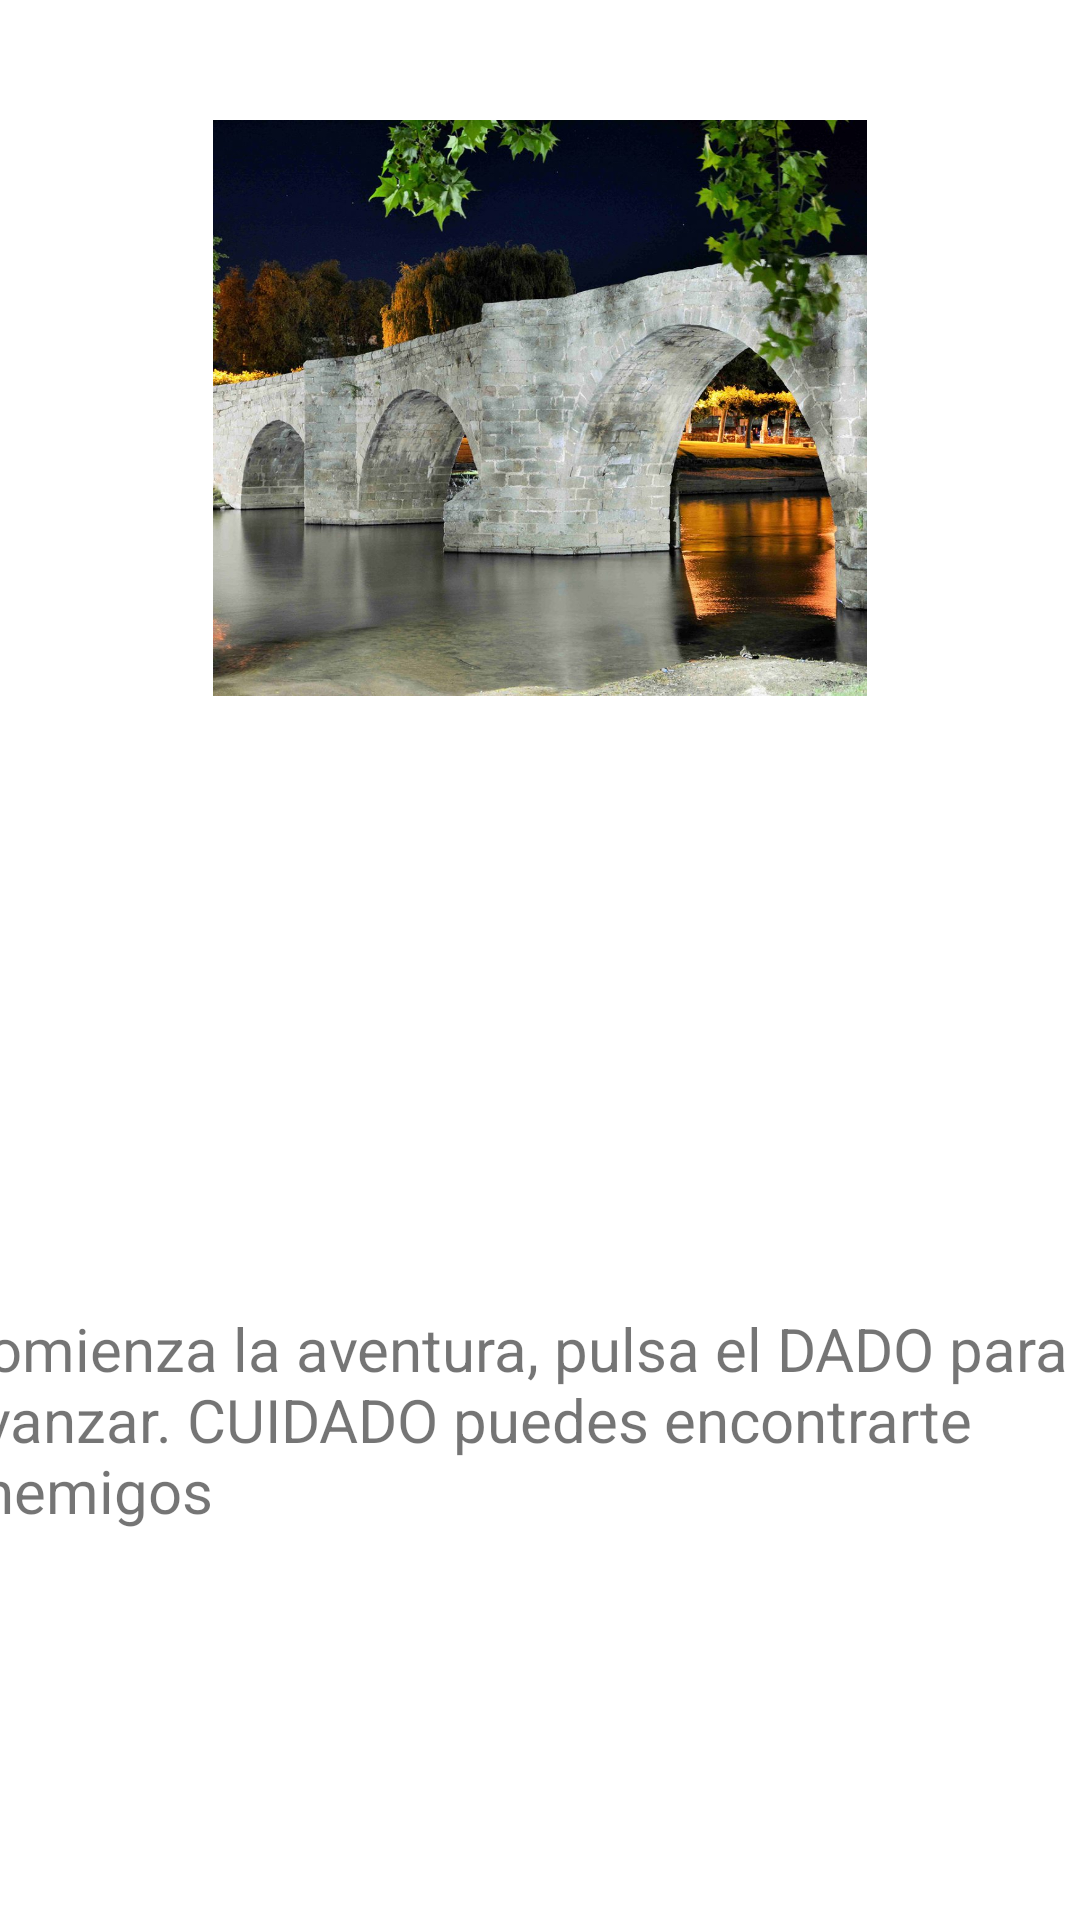

Produce the Android XML layout that renders to this screen, including the resource entries it uses.
<!-- AndroidManifest.xml: application theme Theme.Ejericicio11 -->
<!-- res/layout/activity_inicio_aventura.xml -->
<?xml version="1.0" encoding="utf-8"?>
<androidx.constraintlayout.widget.ConstraintLayout xmlns:android="http://schemas.android.com/apk/res/android"
    xmlns:app="http://schemas.android.com/apk/res-auto"
    xmlns:tools="http://schemas.android.com/tools"
    android:layout_width="match_parent"
    android:layout_height="match_parent"
    tools:context=".InicioAventura">

    <ImageView
        android:id="@+id/imageView2"
        android:layout_width="218dp"
        android:layout_height="192dp"
        android:layout_marginTop="40dp"
        android:background="@drawable/nava"
        android:scaleType="fitStart"
        app:layout_constraintEnd_toEndOf="parent"
        app:layout_constraintStart_toStartOf="parent"
        app:layout_constraintTop_toTopOf="parent" />

    <ImageButton
        android:id="@+id/dado"
        android:layout_width="164dp"
        android:layout_height="136dp"
        android:layout_marginTop="28dp"
        android:background="@drawable/dado"
        android:scaleType="fitEnd"
        app:layout_constraintEnd_toEndOf="parent"
        app:layout_constraintStart_toStartOf="parent"
        app:layout_constraintTop_toBottomOf="@+id/imageView2" />

    <TextView
        android:id="@+id/textView"
        android:layout_width="395dp"
        android:layout_height="79dp"
        android:layout_marginStart="10dp"
        android:layout_marginTop="40dp"
        android:layout_marginEnd="10dp"
        android:text="Comienza la aventura, pulsa el DADO para avanzar. CUIDADO puedes encontrarte enemigos"
        android:textSize="20sp"
        app:layout_constraintBottom_toBottomOf="parent"
        app:layout_constraintEnd_toEndOf="parent"
        app:layout_constraintStart_toStartOf="parent"
        app:layout_constraintTop_toBottomOf="@+id/dado"
        app:layout_constraintVertical_bias="0.0" />

</androidx.constraintlayout.widget.ConstraintLayout>
<!-- resources referenced by this layout -->
<resources>
  <!-- drawable nava: jpg bitmap (drawable, 206478 bytes) -->
  <style name="Theme.Ejericicio11" parent="Theme.MaterialComponents.DayNight.DarkActionBar">
          
          <item name="colorPrimary">@color/purple_500</item>
          <item name="colorPrimaryVariant">@color/purple_700</item>
          <item name="colorOnPrimary">@color/white</item>
          
          <item name="colorSecondary">@color/teal_200</item>
          <item name="colorSecondaryVariant">@color/teal_700</item>
          <item name="colorOnSecondary">@color/black</item>
          
          <item name="android:statusBarColor">?attr/colorPrimaryVariant</item>
          
      </style>
  <!-- not gathered from this repository: default colours our renderer supplied (Android Studio template values) -->
  <color name="purple_500">#FF6200EE</color>
  <color name="purple_700">#FF3700B3</color>
  <color name="teal_200">#FF03DAC5</color>
  <color name="teal_700">#FF018786</color>
  <color name="black">#FF000000</color>
  <color name="white">#FFFFFFFF</color>
</resources>
